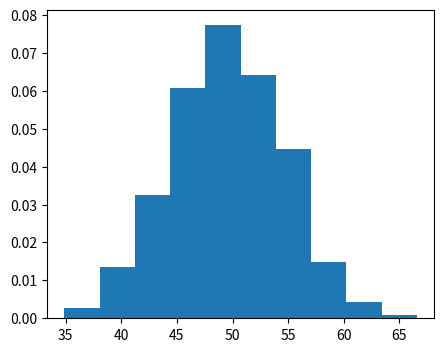

Generate this figure with matplotlib:
import matplotlib.pyplot as plt
import numpy as np

sample = np.random.normal(loc=50, scale=5, size=1000)

plt.figure(figsize=(5, 4))
plt.hist(sample, bins=10, density=True)
plt.show()
